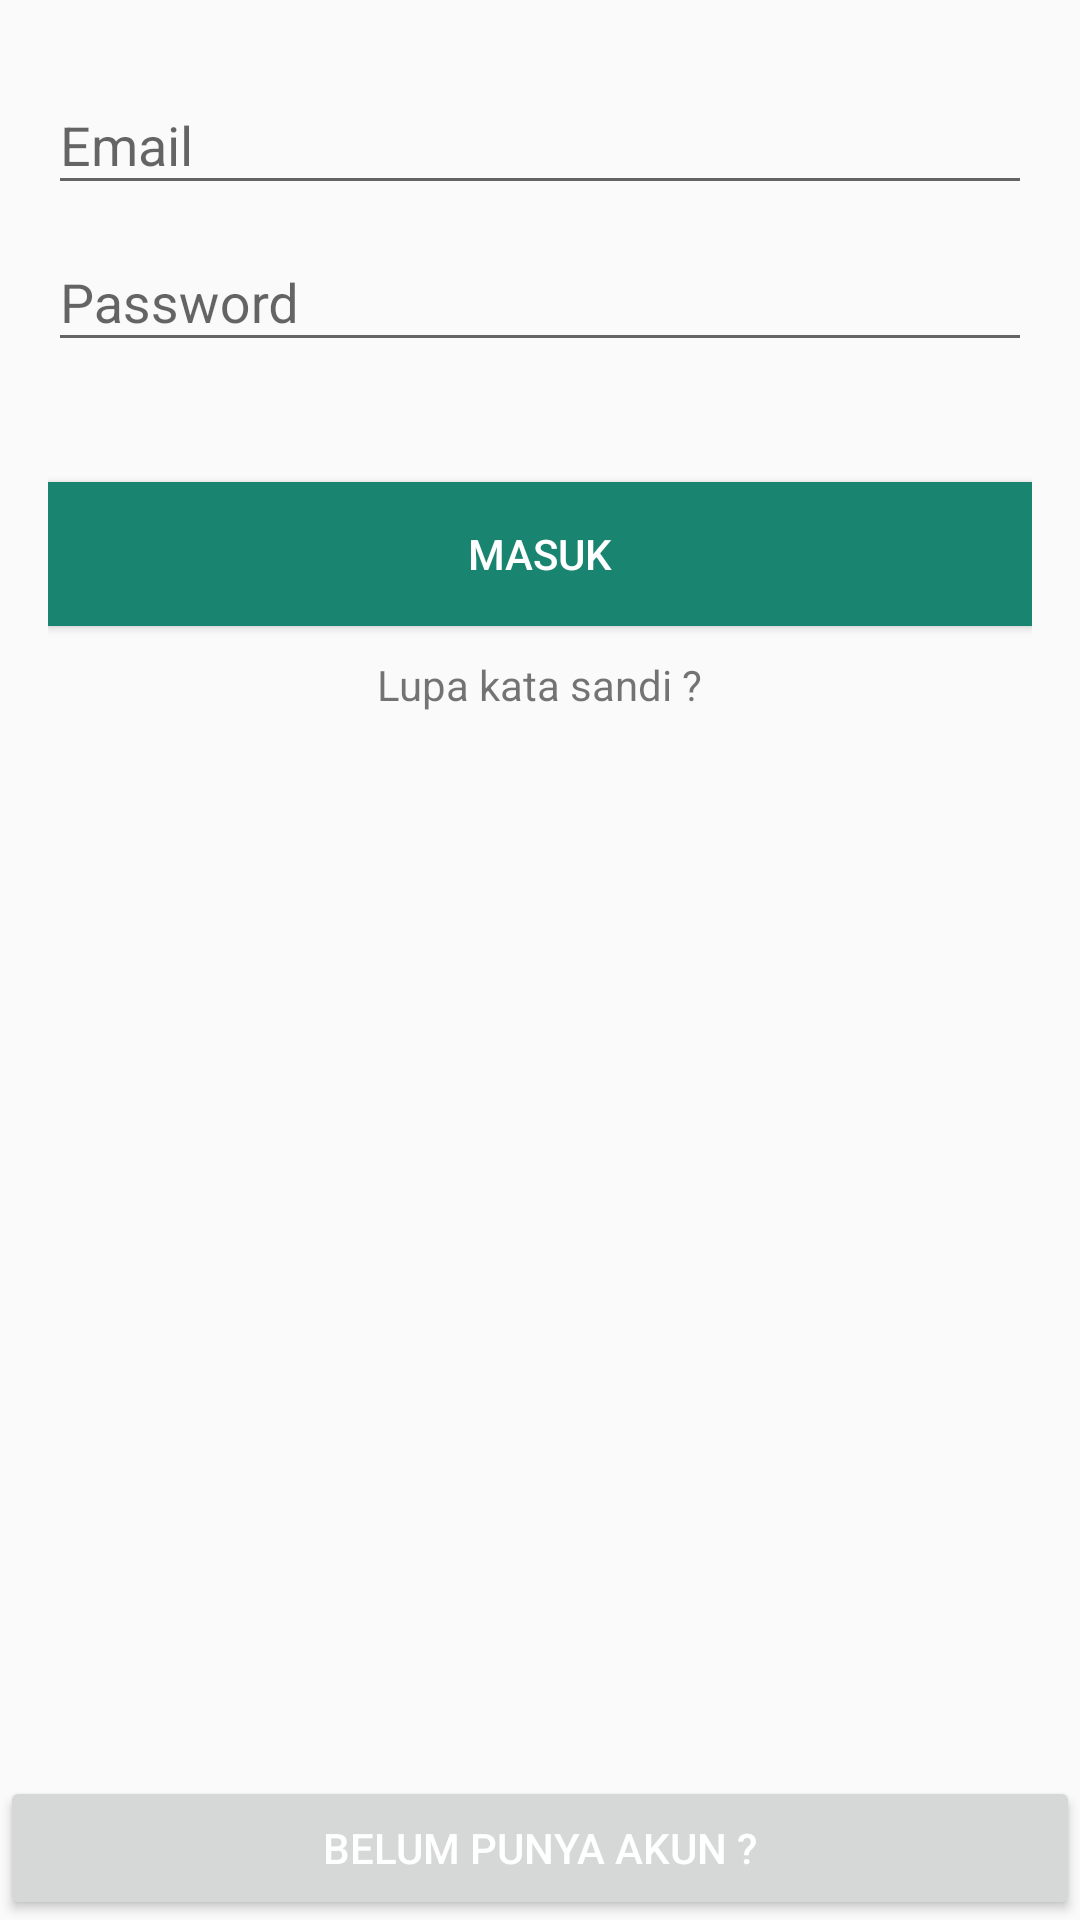

The Android layout XML behind this screen, and the referenced resources:
<!-- AndroidManifest.xml: application theme AppTheme -->
<!-- res/layout/activity_login.xml -->
<?xml version="1.0" encoding="utf-8"?>
<RelativeLayout xmlns:android="http://schemas.android.com/apk/res/android"
    xmlns:tools="http://schemas.android.com/tools"
    android:layout_width="match_parent"
    android:layout_height="match_parent"
    android:orientation="vertical"
    tools:context="com.motionlaboratory.meesier.LoginActivity">

    <RelativeLayout
        android:layout_width="match_parent"
        android:layout_height="wrap_content"
        android:paddingLeft="16dp"
        android:paddingRight="16dp"
        android:paddingTop="16dp">

        <android.support.design.widget.TextInputLayout
            android:id="@+id/input_layout_name"
            android:layout_width="match_parent"
            android:layout_height="wrap_content"
            >
            <EditText
                android:id="@+id/et_email_login"
                android:layout_width="match_parent"
                android:layout_height="wrap_content"
                android:singleLine="true"
                android:hint="Email"
                android:inputType="textEmailAddress"
                />
        </android.support.design.widget.TextInputLayout>

        <android.support.design.widget.TextInputLayout
            android:id="@+id/input_layout_password"
            android:layout_width="match_parent"
            android:layout_height="wrap_content"
            android:layout_below="@id/input_layout_name"
            >
            <EditText
                android:id="@+id/et_pass_login"
                android:layout_width="match_parent"
                android:layout_height="wrap_content"
                android:hint="Password"
                android:inputType="textPassword"
                />
        </android.support.design.widget.TextInputLayout>

        <Button
            android:textColor="@color/colorWhite"
            android:text="Masuk"
            android:id="@+id/btn_login"
            android:layout_width="match_parent"
            android:layout_height="wrap_content"
            android:layout_marginTop="40dp"
            android:background="@color/colorPrimaryDark"
            android:layout_below="@id/input_layout_password"
            />

        <TextView
            android:layout_width="wrap_content"
            android:layout_height="wrap_content"
            android:text="Lupa kata sandi ?"
            android:layout_marginTop="10dp"
            android:layout_gravity="center_horizontal"
            android:layout_below="@id/btn_login"
            android:layout_centerHorizontal="true"
            />

    </RelativeLayout>

    <Button
        android:id="@+id/btn_buat_akun"
        android:layout_width="match_parent"
        android:layout_height="wrap_content"
        android:layout_alignParentBottom="true"
        android:text="Belum punya akun ?"
        android:textColor="@color/colorWhite" />

</RelativeLayout>
<!-- resources referenced by this layout -->
<resources>
  <color name="colorPrimaryDark">#19846F</color>
  <color name="colorWhite">#FFFFFF</color>
  <style name="AppTheme" parent="Theme.AppCompat.Light.DarkActionBar">
          
          <item name="colorPrimary">@color/colorPrimary</item>
          <item name="colorPrimaryDark">@color/colorPrimaryDark</item>
          <item name="colorAccent">@color/colorAccent</item>
      </style>
  <color name="colorPrimary">#13988A</color>
  <color name="colorAccent">#FBAA43</color>
</resources>
